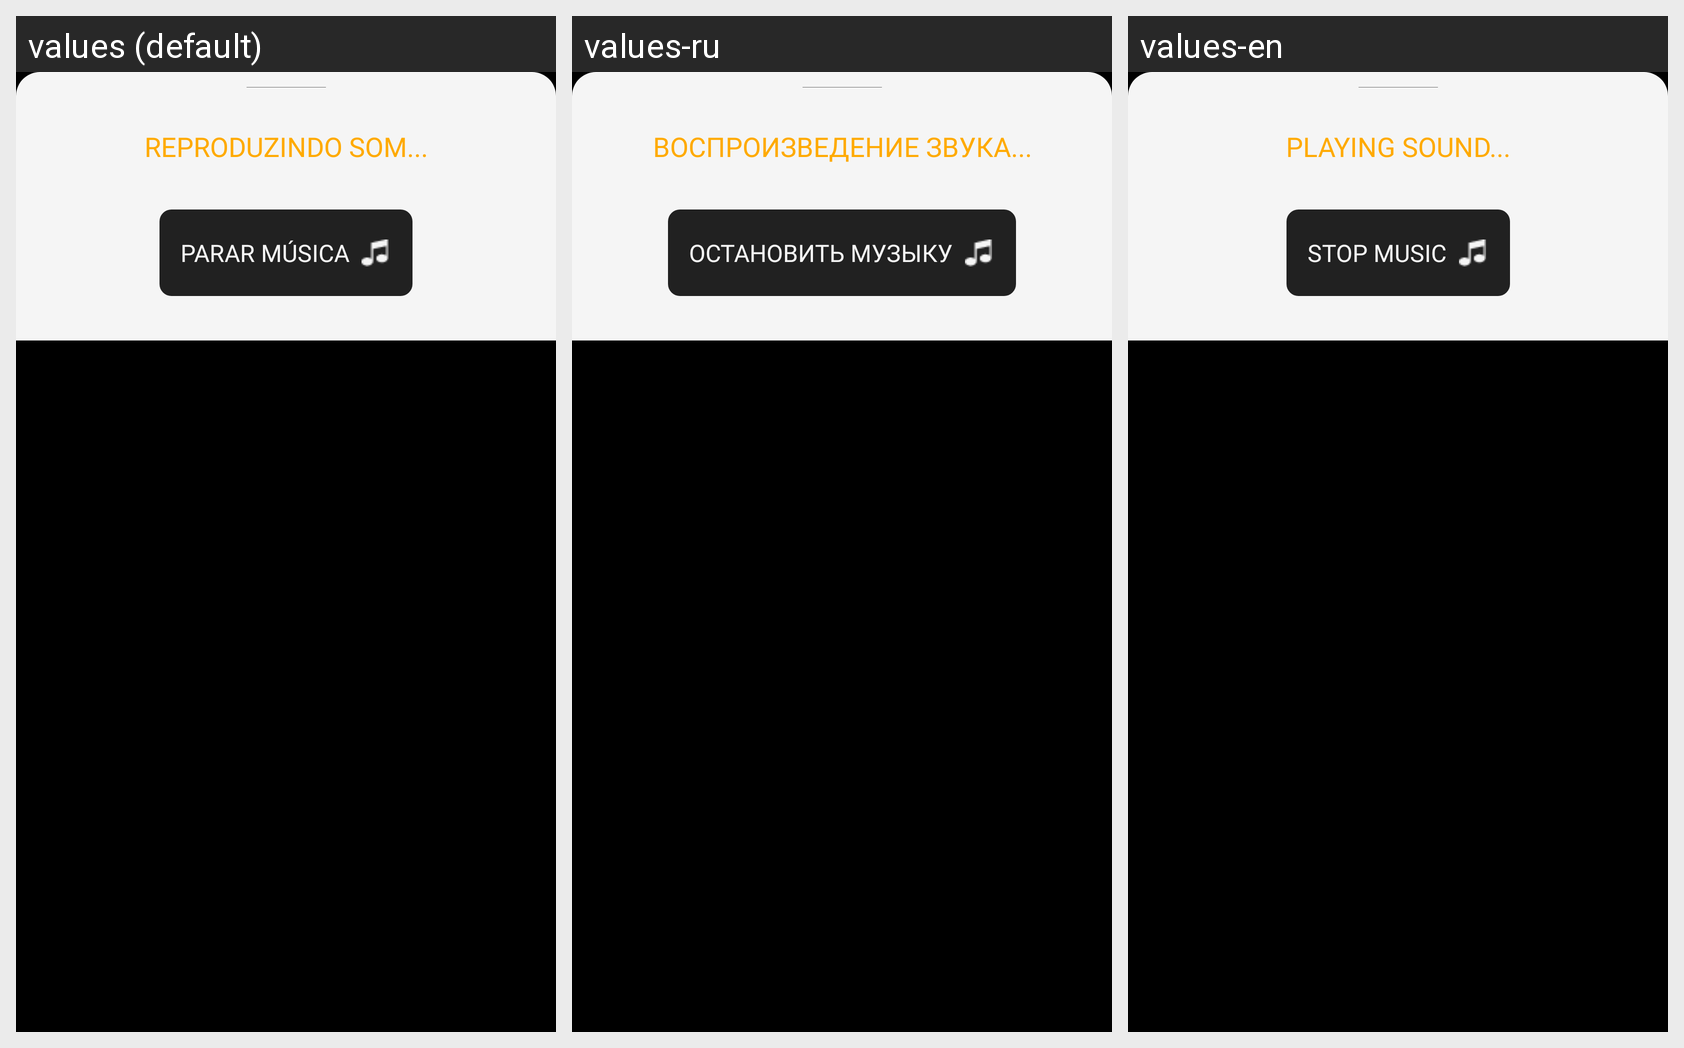

Strings drawn on this Android screen and how each of the app's shown locales translates them:
Android screen res/layout/bottom_sheet_music_layout.xml rendered under 3 locales, left to right: values (default), values-ru, values-en. Device: Nexus 5 (rendered at 1080×1920; each locale shown at half size, 540×960, under a caption strip naming it); theme Theme.StarWars.
Strings drawn on this screen, with the default value and each locale's value (text and hints the layout hard-codes, and strings that could not be matched under every locale, appear in the picture but are not listed):

playing_sound
  values: REPRODUZINDO SOM...
  values-ru: ВОСПРОИЗВЕДЕНИЕ ЗВУКА...
  values-en: PLAYING SOUND...

stop_music
  values: PARAR MÚSICA
  values-ru: ОСТАНОВИТЬ МУЗЫКУ
  values-en: STOP MUSIC
